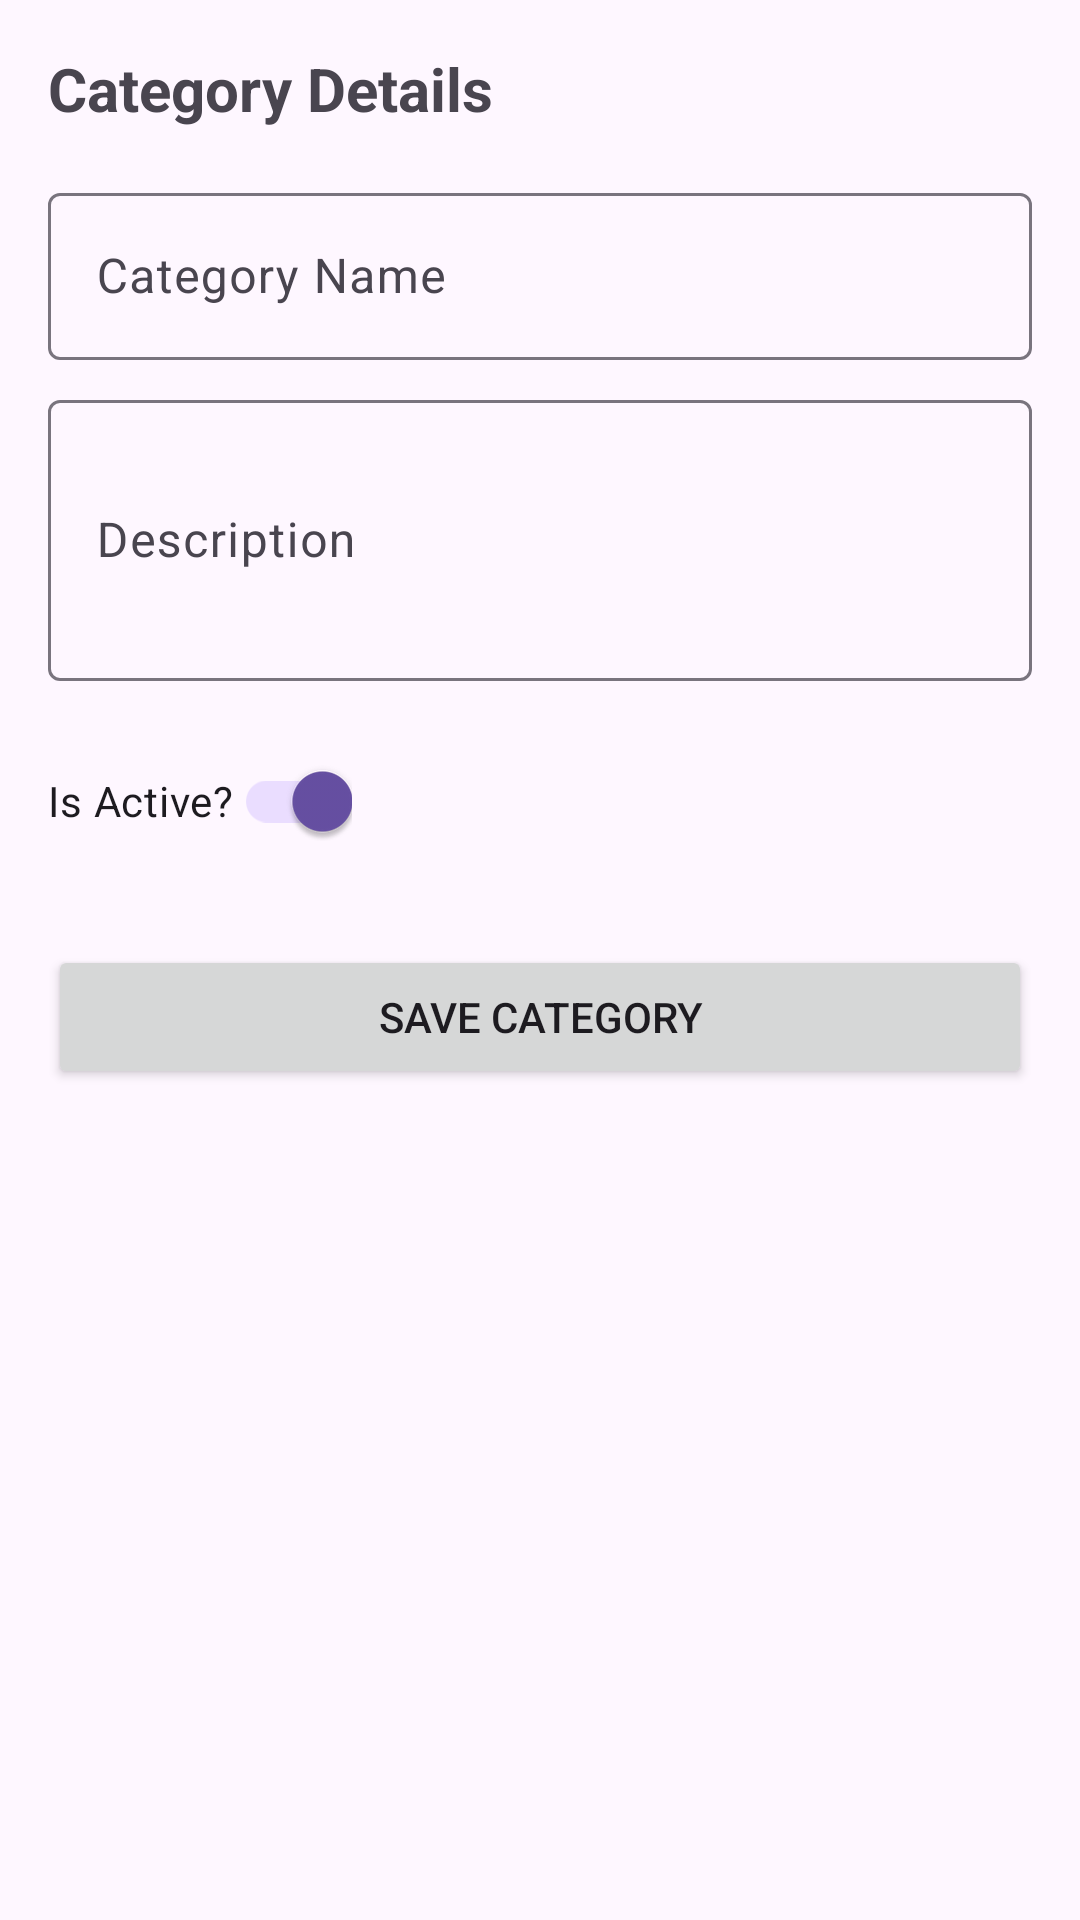

Android layout source for this screen:
<!-- AndroidManifest.xml: application theme Theme.LaptopShop -->
<!-- res/layout/fragment_admin_category_detail.xml -->
<?xml version="1.0" encoding="utf-8"?>
<ScrollView xmlns:android="http://schemas.android.com/apk/res/android"
    xmlns:app="http://schemas.android.com/apk/res-auto"
    android:layout_width="match_parent"
    android:layout_height="match_parent">

    <androidx.constraintlayout.widget.ConstraintLayout
        android:layout_width="match_parent"
        android:layout_height="wrap_content"
        android:padding="16dp">

        <TextView
            android:id="@+id/tv_title"
            android:layout_width="wrap_content"
            android:layout_height="wrap_content"
            android:text="Category Details"
            android:textSize="20sp"
            android:textStyle="bold"
            app:layout_constraintTop_toTopOf="parent"
            app:layout_constraintStart_toStartOf="parent" />

        <com.google.android.material.textfield.TextInputLayout
            android:id="@+id/layout_name"
            android:layout_width="match_parent"
            android:layout_height="wrap_content"
            android:layout_marginTop="16dp"
            android:hint="Category Name"
            app:layout_constraintTop_toBottomOf="@id/tv_title">
            
            <com.google.android.material.textfield.TextInputEditText
                android:id="@+id/et_name"
                android:layout_width="match_parent"
                android:layout_height="wrap_content"
                android:inputType="text" />
        </com.google.android.material.textfield.TextInputLayout>

        <com.google.android.material.textfield.TextInputLayout
            android:id="@+id/layout_description"
            android:layout_width="match_parent"
            android:layout_height="wrap_content"
            android:layout_marginTop="8dp"
            android:hint="Description"
            app:layout_constraintTop_toBottomOf="@id/layout_name">
            
            <com.google.android.material.textfield.TextInputEditText
                android:id="@+id/et_description"
                android:layout_width="match_parent"
                android:layout_height="wrap_content"
                android:inputType="textMultiLine"
                android:lines="3" />
        </com.google.android.material.textfield.TextInputLayout>

        <com.google.android.material.switchmaterial.SwitchMaterial
            android:id="@+id/switch_active"
            android:layout_width="wrap_content"
            android:layout_height="wrap_content"
            android:layout_marginTop="16dp"
            android:text="Is Active?"
            android:checked="true"
            app:layout_constraintTop_toBottomOf="@id/layout_description"
            app:layout_constraintStart_toStartOf="parent" />

        <Button
            android:id="@+id/btn_save"
            android:layout_width="match_parent"
            android:layout_height="wrap_content"
            android:layout_marginTop="24dp"
            android:text="Save Category"
            app:layout_constraintTop_toBottomOf="@id/switch_active" />

        <Button
            android:id="@+id/btn_toggle_status"
            android:layout_width="match_parent"
            android:layout_height="wrap_content"
            android:layout_marginTop="8dp"
            android:text="Toggle Status (API)"
            android:backgroundTint="#FF9800"
            android:visibility="gone"
            app:layout_constraintTop_toBottomOf="@id/btn_save" />

        <ProgressBar
            android:id="@+id/progress_bar"
            android:layout_width="wrap_content"
            android:layout_height="wrap_content"
            android:visibility="gone"
            app:layout_constraintBottom_toBottomOf="parent"
            app:layout_constraintEnd_toEndOf="parent"
            app:layout_constraintStart_toStartOf="parent"
            app:layout_constraintTop_toTopOf="parent" />

    </androidx.constraintlayout.widget.ConstraintLayout>
</ScrollView>
<!-- resources referenced by this layout -->
<resources>
  <style name="Theme.LaptopShop" parent="Base.Theme.LaptopShop" />
  <style name="Base.Theme.LaptopShop" parent="Theme.Material3.DayNight.NoActionBar">
          
          
      </style>
</resources>
